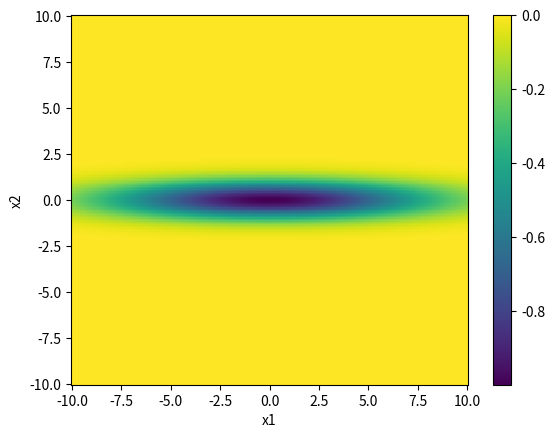

Recreate this plot in Python. (Note: this script raises an exception after producing the figure.)
import numpy as np
import matplotlib as mpl
from matplotlib import pyplot as plt

x1 = x2 = np.linspace(-10, 10, 256)
X1, X2 = np.meshgrid(x1, x2)

F = -np.exp(-((X1 / 8) ** 2)) * np.exp(-(X2**2))

plt.pcolormesh(x1, x2, F, shading="auto")
plt.colorbar()
plt.xlabel("x1")
plt.ylabel("x2")

%run -i ../../../examples/prepare_bluesky.py # prepare the bluesky environment

import bloptools
from bloptools.tasks import Task

dofs = bloptools.devices.dummy_dofs(n=2)
bounds = [(-8, 8), (-8, 8)]

task = Task(key="loss", kind="min")


def digestion(db, uid):
    products = db[uid].table()

    for index, entry in products.iterrows():
        products.loc[index, "loss"] = -np.exp(-1e-2 * entry.x1**2) * np.exp(-1e-1 * entry.x2**2)

    return products


agent = bloptools.bayesian.Agent(
    active_dofs=dofs,
    passive_dofs=[],
    active_dof_bounds=bounds,
    tasks=[task],
    digestion=digestion,
    db=db,
)

RE(agent.initialize(acqf="qr", n_init=16))

agent.plot_tasks()

agent.tasks[0].regressor.covar_module.latent_dimensions

agent.plot_acquisition(strategy=["ei", "pi", "ucb"])

RE(agent.learn("ei", n_iter=4))
agent.plot_tasks()